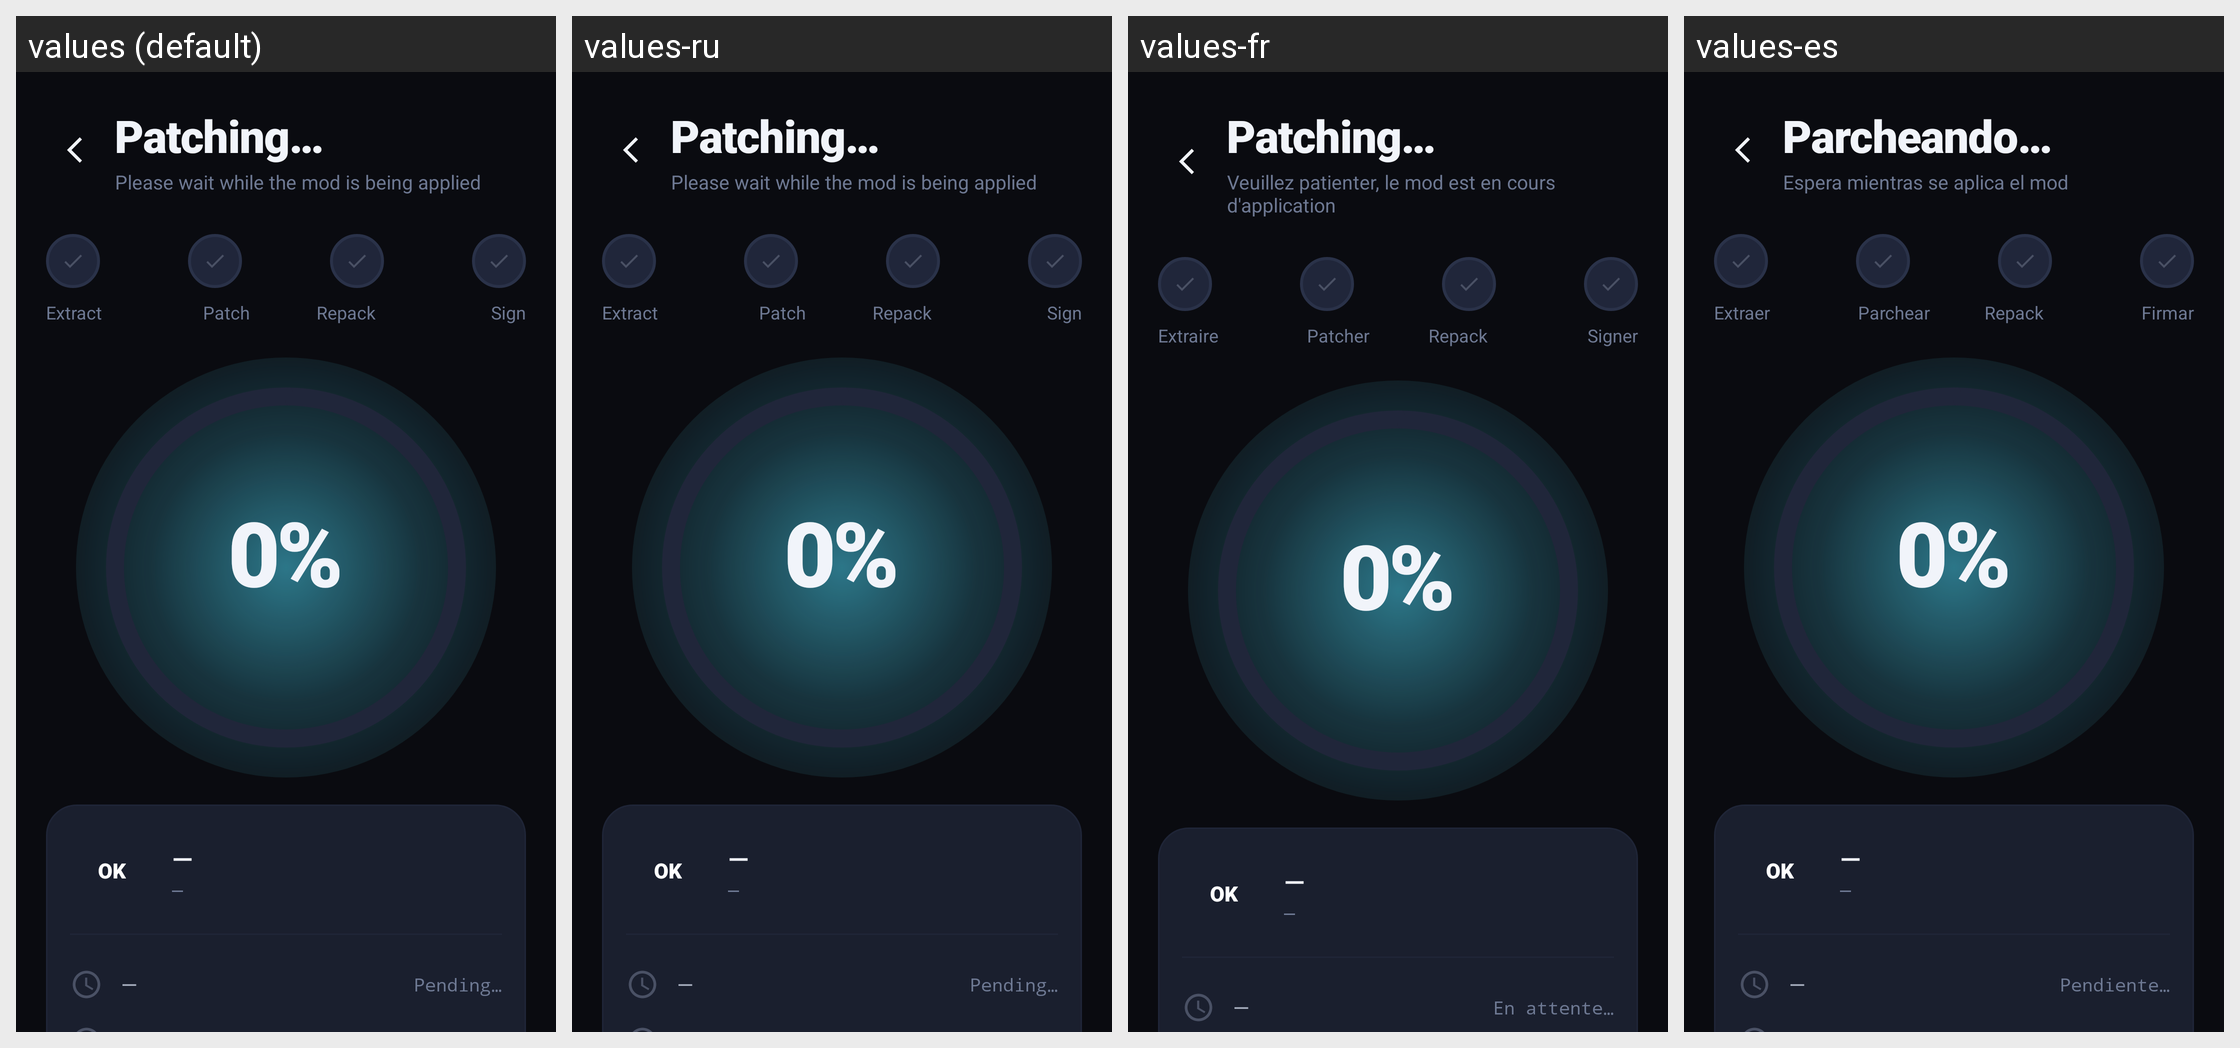

Translations of the strings shown on this Android screen, per locale in the grid:
Android screen res/layout/screen_patching.xml rendered under 4 locales, left to right: values (default), values-ru, values-fr, values-es. Device: Nexus 5 (rendered at 1080×1920; each locale shown at half size, 540×960, under a caption strip naming it); theme Theme.ApkPatcher.
Other locales in the repository, not shown: values-pt-rBR.
Strings drawn on this screen, with the default value and each locale's value (text and hints the layout hard-codes, and strings that could not be matched under every locale, appear in the picture but are not listed):

patching
  values: Patching…
  values-ru: Patching…  [not translated; the default value is used]
  values-fr: Patching…
  values-es: Parcheando…

patching_sub
  values: Please wait while the mod is being applied
  values-ru: Please wait while the mod is being applied  [not translated; the default value is used]
  values-fr: Veuillez patienter, le mod est en cours d'application
  values-es: Espera mientras se aplica el mod

step_extract
  values: Extract
  values-ru: Extract  [not translated; the default value is used]
  values-fr: Extraire
  values-es: Extraer

step_patch
  values: Patch
  values-ru: Patch  [not translated; the default value is used]
  values-fr: Patcher
  values-es: Parchear

step_repack
  values: Repack
  values-ru: Repack  [not translated; the default value is used]
  values-fr: Repack
  values-es: Repack  [not translated; the default value is used]

step_sign
  values: Sign
  values-ru: Sign  [not translated; the default value is used]
  values-fr: Signer
  values-es: Firmar

status_pending
  values: Pending…
  values-ru: Pending…  [not translated; the default value is used]
  values-fr: En attente…
  values-es: Pendiente…
